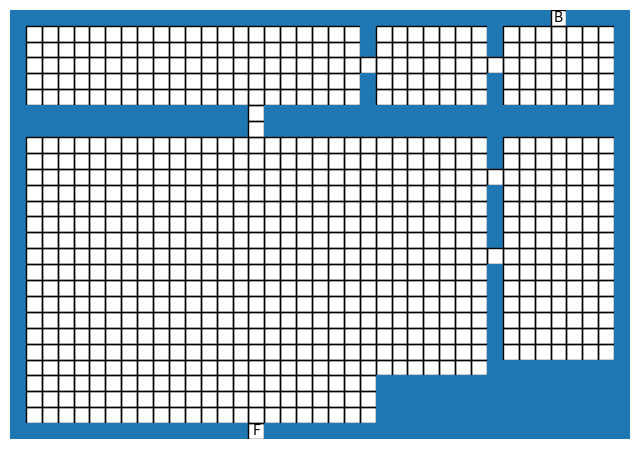

Reproduce this figure in Python.
import random
import time
from collections import deque
import matplotlib.pyplot as plt

MIN_WIDTH = 25
MAX_WIDTH = 49
MIN_HEIGHT = 19
MAX_HEIGHT = 37

def odd_choices(start, end):
    return [n for n in range(start, end + 1) if n % 2 == 1]

def log_stage(name, start_time):
    elapsed = time.perf_counter() - start_time
    print(f"{name}... {elapsed:.4f}s")
    return time.perf_counter()

def print_grid(grid):
    for row in grid:
        print("".join(row))

def room_area(room):
    return (room["x2"] - room["x1"] + 1) * (room["y2"] - room["y1"] + 1)

def room_center(room):
    return (room["x1"] + room["x2"]) // 2, (room["y1"] + room["y2"]) // 2

def create_wall_grid(width, height):
    return [["#" for _ in range(width)] for _ in range(height)]

def carve_room(grid, room):
    for y in range(room["y1"], room["y2"] + 1):
        for x in range(room["x1"], room["x2"] + 1):
            grid[y][x] = " "

def carve_cell(grid, x, y, char=" "):
    if 0 <= y < len(grid) and 0 <= x < len(grid[0]):
        grid[y][x] = char

def carve_corridor_L(grid, x1, y1, x2, y2):
    if random.random() < 0.5:
        for x in range(min(x1, x2), max(x1, x2) + 1):
            carve_cell(grid, x, y1)
        for y in range(min(y1, y2), max(y1, y2) + 1):
            carve_cell(grid, x2, y)
    else:
        for y in range(min(y1, y2), max(y1, y2) + 1):
            carve_cell(grid, x1, y)
        for x in range(min(x1, x2), max(x1, x2) + 1):
            carve_cell(grid, x, y2)

def find_path(grid, start, end, width, height):
    queue = deque([start])
    visited = {start}
    parent = {}

    while queue:
        x, y = queue.popleft()
        if (x, y) == end:
            path = []
            while (x, y) != start:
                path.append((x, y))
                x, y = parent[(x, y)]
            return path[::-1]

        for dx, dy in [(1,0),(-1,0),(0,1),(0,-1)]:
            nx, ny = x + dx, y + dy
            if 0 <= nx < width and 0 <= ny < height:
                if (nx, ny) not in visited and grid[ny][nx] != "#":
                    visited.add((nx, ny))
                    parent[(nx, ny)] = (x, y)
                    queue.append((nx, ny))
    return None

def draw_path(grid, path):
    for x, y in path:
        if grid[y][x] == " ":
            grid[y][x] = "."

def partition_vertical_strip(x1, x2, y1, y2):
    rooms = []
    cur_y = y1
    while cur_y < y2:
        h = random.choice([3,5,7])
        if cur_y + h > y2:
            break
        room = {"x1": x1, "x2": x2, "y1": cur_y, "y2": cur_y + h}
        rooms.append(room)
        cur_y += h + 1
    return rooms

def partition_horizontal_strip(x1, x2, y1, y2):
    rooms = []
    cur_x = x1
    while cur_x < x2:
        w = random.choice([5,7,9])
        if cur_x + w > x2:
            break
        room = {"x1": cur_x, "x2": cur_x + w, "y1": y1, "y2": y2}
        rooms.append(room)
        cur_x += w + 1
    return rooms

def build_house_layout(width, height):
    grid = create_wall_grid(width, height)

    kitchen_side = random.choice(["left", "right"])
    kitchen_w = random.choice([7,9,11])
    kitchen_h = random.choice([5,7,9])

    if kitchen_side == "left":
        kitchen = {"type":"Kitchen","x1":1,"x2":kitchen_w,"y1":1,"y2":kitchen_h}
        split_x = kitchen_w + 1
        dining = {"type":"Dining","x1":kitchen_w+2,"x2":width-2,"y1":1,"y2":kitchen_h}
    else:
        kitchen = {"type":"Kitchen","x1":width-kitchen_w-1,"x2":width-2,"y1":1,"y2":kitchen_h}
        split_x = kitchen["x1"] - 1
        dining = {"type":"Dining","x1":1,"x2":kitchen["x1"]-2,"y1":1,"y2":kitchen_h}

    # Porch decision (safe)
    use_porch = random.random() < 0.5
    common_margin_bottom = 5 if use_porch else 3

    lower_y1 = kitchen_h + 3
    common = {
        "type":"Common",
        "x1": split_x+1 if kitchen_side=="left" else 1,
        "x2": width-2 if kitchen_side=="left" else split_x-1,
        "y1": lower_y1,
        "y2": height - common_margin_bottom
    }

    rooms = [kitchen, dining, common]

    # Dining split
    extra_dining_room = None
    if random.random() < 0.5 and (dining["x2"] - dining["x1"]) > 12:
        if kitchen_side == "left":
            cut = dining["x1"] + 6
            extra_dining_room = {"x1":cut+2,"x2":dining["x2"],"y1":1,"y2":kitchen_h}
            dining["x2"] = cut
        else:
            cut = dining["x2"] - 6
            extra_dining_room = {"x1":dining["x1"],"x2":cut-2,"y1":1,"y2":kitchen_h}
            dining["x1"] = cut
        rooms.append(extra_dining_room)

    # Partitions
    rooms.extend(partition_vertical_strip(1, split_x-1, common["y1"], common["y2"]))
    rooms.extend(partition_vertical_strip(split_x+1, width-2, common["y1"], common["y2"]))
    rooms.extend(partition_horizontal_strip(common["x1"], common["x2"], common["y2"]+1, height-2))

    # Porch
    porch = None
    if use_porch:
        cx,_ = room_center(common)
        porch = {"type":"Porch","x1":cx-2,"x2":cx+2,"y1":height-3,"y2":height-2}
        rooms.append(porch)

    # Carve
    for r in rooms:
        carve_room(grid, r)

    kc = room_center(kitchen)
    dc = room_center(dining)
    cc = room_center(common)

    carve_corridor_L(grid,*kc,*dc)
    carve_corridor_L(grid,*dc,*cc)

    if extra_dining_room:
        carve_corridor_L(grid,*room_center(extra_dining_room),*cc)

    for r in rooms:
        if r in [kitchen,dining,common,porch,extra_dining_room]:
            continue
        carve_corridor_L(grid,*room_center(r),*cc)

    carve_cell(grid,kc[0],0,"B")

    if porch:
        pc = room_center(porch)
        carve_cell(grid,pc[0],height-1,"F")
        carve_corridor_L(grid,*pc,*cc)
        end = (pc[0],height-2)
    else:
        carve_cell(grid,cc[0],height-1,"F")
        end = (cc[0],height-2)

    start = (kc[0],1)

    path = find_path(grid,start,end,width,height)
    if not path:
        return None, "no path"

    draw_path(grid,path)

    return {"grid":grid,"rooms":rooms}, "ok"

def generate_valid_house(max_attempts=200):
    for _ in range(max_attempts):
        w = random.choice(odd_choices(MIN_WIDTH,MAX_WIDTH))
        h = random.choice(odd_choices(MIN_HEIGHT,MAX_HEIGHT))
        res,_ = build_house_layout(w,h)
        if res:
            return res,w,h
    raise RuntimeError("failed")

def plot_house(grid,width,height):
    fig, ax = plt.subplots(figsize=(8,6))
    for y in range(height):
        for x in range(width):
            if grid[y][x] == "#":
                ax.add_patch(plt.Rectangle((x,height-y-1),1,1))
            else:
                ax.add_patch(plt.Rectangle((x,height-y-1),1,1,fill=False))
            if grid[y][x] in ("B","F"):
                ax.text(x+0.5,height-y-0.5,grid[y][x],ha="center",va="center")
    ax.set_xlim(0,width)
    ax.set_ylim(0,height)
    ax.set_aspect("equal")
    ax.axis("off")
    plt.show()

if __name__ == "__main__":
    print("Generating Layout")
    house,w,h = generate_valid_house()
    print_grid(house["grid"])
    plot_house(house["grid"],w,h)
